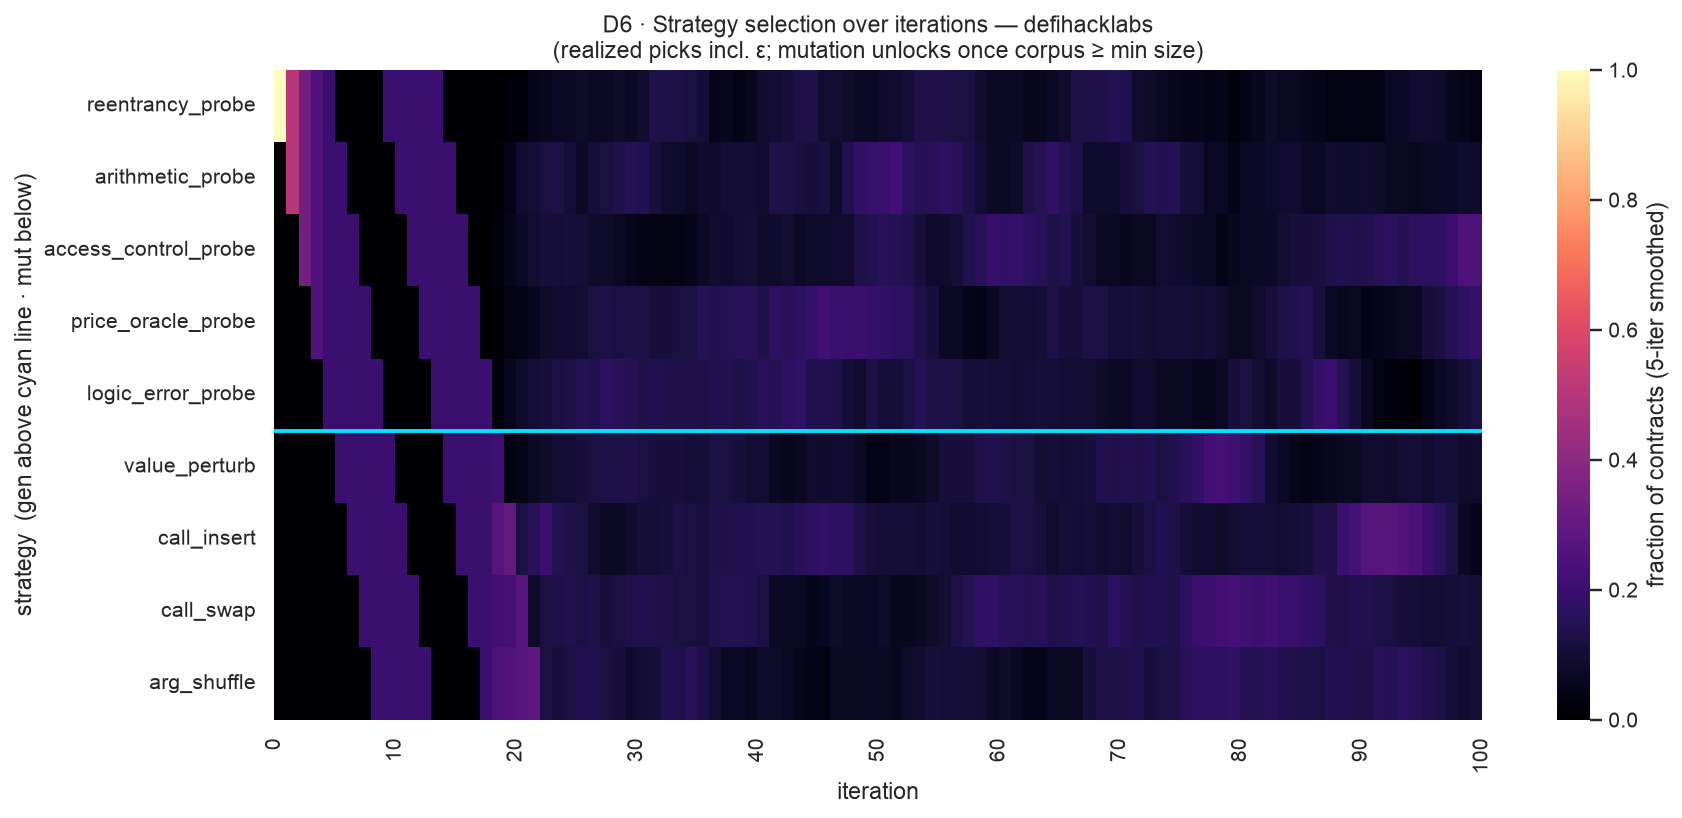

Values plotted in this chart, from the file beside it:
strategy, 0, 1, 2, 3, 4, 5, 6, 7, 8, 9, 10, 11, 12, 13, 14, 15, 16, 17, 18, 19, 20, 21, 22
reentrancy_probe, 1.0, 0.0, 0.0, 0.0, 0.0, 0.0, 0.0, 0.0, 0.0, 1.0, 0.0, 0.0, 0.0, 0.0, 0.0, 0.0, 0.0, 0.0, 0.0, 0.08, 0.0, 0.16, 0.04
arithmetic_probe, 0.0, 1.0, 0.0, 0.0, 0.0, 0.0, 0.0, 0.0, 0.0, 0.0, 1.0, 0.0, 0.0, 0.0, 0.0, 0.0, 0.0, 0.0, 0.04, 0.16, 0.24, 0.08, 0.08
access_control_probe, 0.0, 0.0, 1.0, 0.0, 0.0, 0.0, 0.0, 0.0, 0.0, 0.0, 0.0, 1.0, 0.0, 0.0, 0.0, 0.0, 0.0, 0.0, 0.12, 0.12, 0.12, 0.12, 0.08
price_oracle_probe, 0.0, 0.0, 0.0, 1.0, 0.0, 0.0, 0.0, 0.0, 0.0, 0.0, 0.0, 0.0, 1.0, 0.0, 0.0, 0.0, 0.0, 0.0, 0.08, 0.08, 0.04, 0.08, 0.12
logic_error_probe, 0.0, 0.0, 0.0, 0.0, 1.0, 0.0, 0.0, 0.0, 0.0, 0.0, 0.0, 0.0, 0.0, 1.0, 0.0, 0.0, 0.0, 0.0, 0.12, 0.16, 0.12, 0.12, 0.04
value_perturb, 0.0, 0.0, 0.0, 0.0, 0.0, 1.0, 0.0, 0.0, 0.0, 0.0, 0.0, 0.0, 0.0, 0.0, 1.0, 0.0, 0.0, 0.0, 0.04, 0.12, 0.08, 0.08, 0.08
call_insert, 0.0, 0.0, 0.0, 0.0, 0.0, 0.0, 1.0, 0.0, 0.0, 0.0, 0.0, 0.0, 0.0, 0.0, 0.0, 1.0, 0.0, 0.0, 0.32, 0.16, 0.12, 0.2, 0.2
call_swap, 0.0, 0.0, 0.0, 0.0, 0.0, 0.0, 0.0, 1.0, 0.0, 0.0, 0.0, 0.0, 0.0, 0.0, 0.0, 0.0, 1.0, 0.0, 0.08, 0.04, 0.24, 0.04, 0.2
arg_shuffle, 0.0, 0.0, 0.0, 0.0, 0.0, 0.0, 0.0, 0.0, 1.0, 0.0, 0.0, 0.0, 0.0, 0.0, 0.0, 0.0, 0.0, 1.0, 0.2, 0.08, 0.04, 0.12, 0.16
